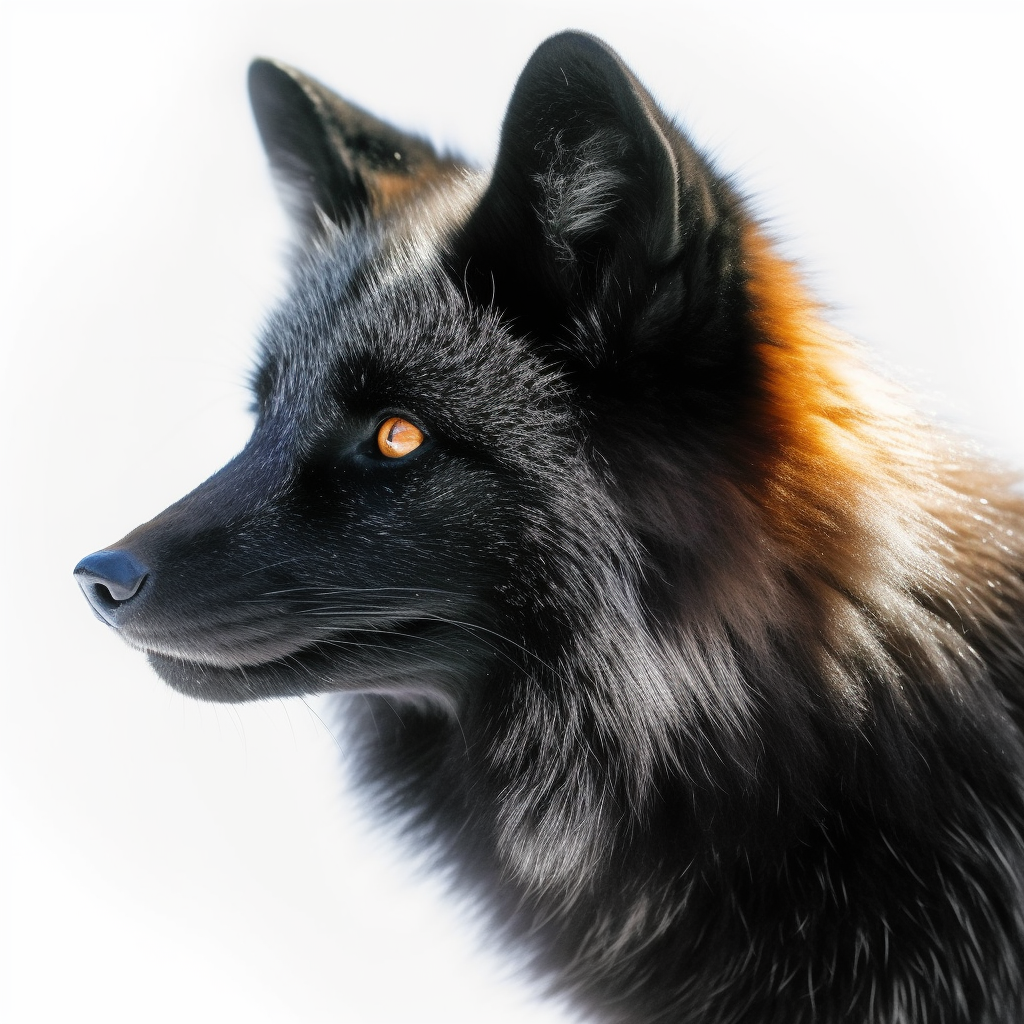
Generation parameters embedded in this image by Midjourney (PNG 'Description' text chunk):
extreme closeup, side view, photo of an Blac Fox, shot on Afga Vista 400, natural lighting, white background --stylize 250 --v 5.1 Job ID: 911fff12-c3e2-4dd8-9303-bfc17be00098